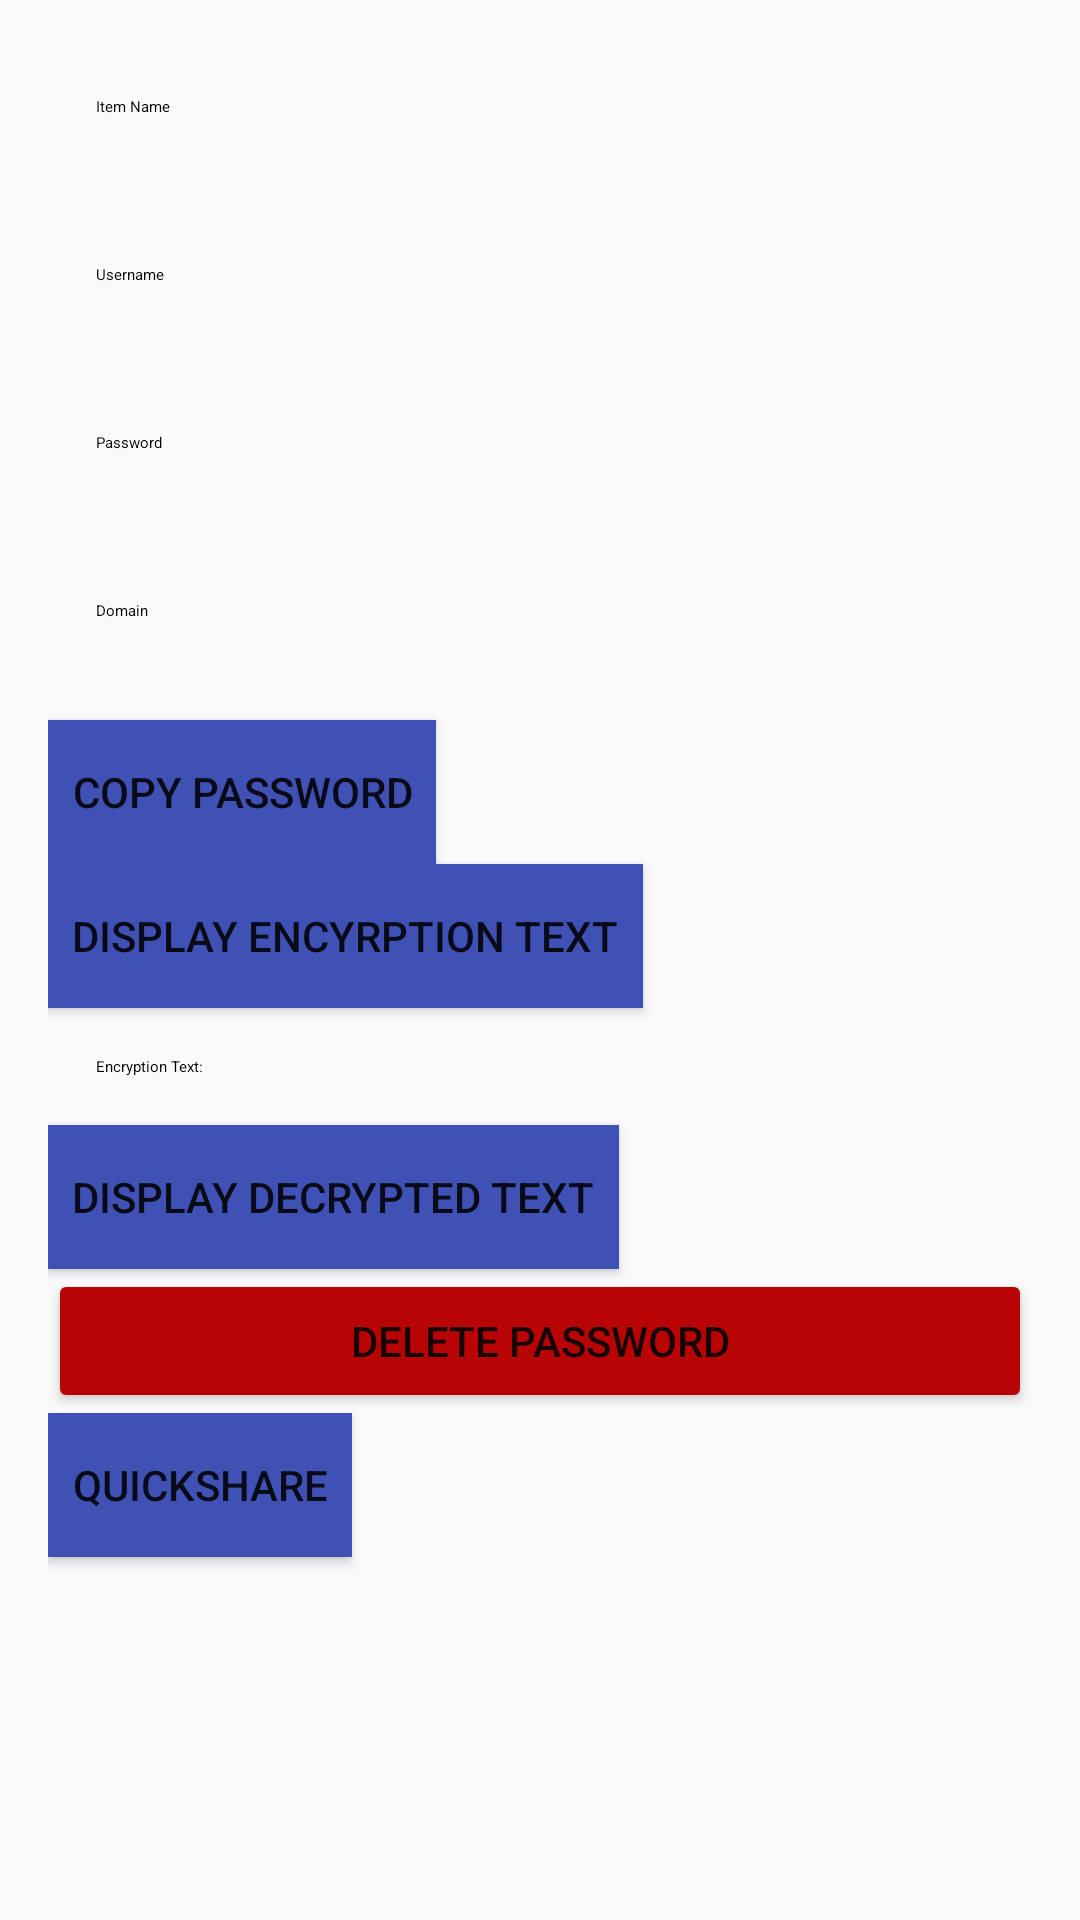

Here is an Android app screen rendered from its layout file. Give the layout XML and the strings, colors and styles it references.
<!-- AndroidManifest.xml: application theme Theme.PassOff -->
<!-- res/layout/activity_detail.xml -->
<?xml version="1.0" encoding="utf-8"?>
<LinearLayout
    xmlns:android="http://schemas.android.com/apk/res/android"
    android:layout_width="match_parent"
    android:layout_height="match_parent"
    android:orientation="vertical"
    android:padding="16dp">


    <TextView
        android:id="@+id/item_name"
        android:layout_width="match_parent"
        android:layout_height="24dp"
        android:layout_margin="16dp"
        android:text="Item Name"
        android:textAppearance="?attr/textAppearanceListItem" />

    <TextView
        android:id="@+id/item_username"
        android:layout_width="match_parent"
        android:layout_height="24dp"
        android:layout_margin="16dp"
        android:text="Username"
        android:textAppearance="?attr/textAppearanceListItem" />

    <TextView
        android:id="@+id/item_password"
        android:layout_width="match_parent"
        android:layout_height="24dp"
        android:layout_margin="16dp"
        android:text="Password"
        android:textAppearance="?attr/textAppearanceListItem" />

    <TextView
        android:id="@+id/item_domain"
        android:layout_width="match_parent"
        android:layout_height="24dp"
        android:layout_margin="16dp"
        android:text="Domain"
        android:textAppearance="?attr/textAppearanceListItem" />
    <Button
        android:id="@+id/copy_button"
        android:layout_width="wrap_content"
        android:layout_height="wrap_content"
        android:background="@color/colorPrimary"
        android:drawable="@android:drawable/ic_menu_delete"
        android:drawablePadding="8dp"
        android:focusable="false"
        android:padding="8dp"
        android:text="COPY PASSWORD"
        android:visibility="visible" />
    <Button
        android:id="@+id/encrypt_button"
        android:layout_width="wrap_content"
        android:layout_height="wrap_content"
        android:background="@color/colorPrimary"
        android:drawable="@android:drawable/ic_menu_delete"
        android:drawablePadding="8dp"
        android:focusable="false"
        android:padding="8dp"
        android:text="Display Encyrption Text"
        android:visibility="visible" />
    <TextView
        android:id="@+id/encrypted_text"
        android:layout_width="wrap_content"
        android:layout_height="wrap_content"
        android:layout_margin="16dp"
        android:text="Encryption Text: "
        android:textAppearance="?attr/textAppearanceListItem" />
    <Button
        android:id="@+id/decrypt_button"
        android:layout_width="wrap_content"
        android:layout_height="wrap_content"
        android:background="@color/colorPrimary"
        android:drawable="@android:drawable/ic_menu_delete"
        android:drawablePadding="8dp"
        android:focusable="false"
        android:padding="8dp"
        android:text="Display Decrypted Text"
        android:visibility="visible" />

    <Button
        android:id="@+id/delete_button"
        android:layout_width="match_parent"
        android:layout_height="wrap_content"
        android:backgroundTint="#B80404"
        android:text="Delete Password" />
    <Button
        android:id="@+id/quickshare_button"
        android:layout_width="wrap_content"
        android:layout_height="wrap_content"
        android:background="@color/colorPrimary"
        android:drawable="@android:drawable/ic_menu_delete"
        android:drawablePadding="8dp"
        android:focusable="false"
        android:padding="8dp"
        android:text="Quickshare"
        android:visibility="visible" />

</LinearLayout>
<!-- resources referenced by this layout -->
<resources>
  <color name="colorPrimary">#3F51B5</color>
  <style name="Theme.PassOff" parent="android:Theme.Material.Light.NoActionBar" />
</resources>
